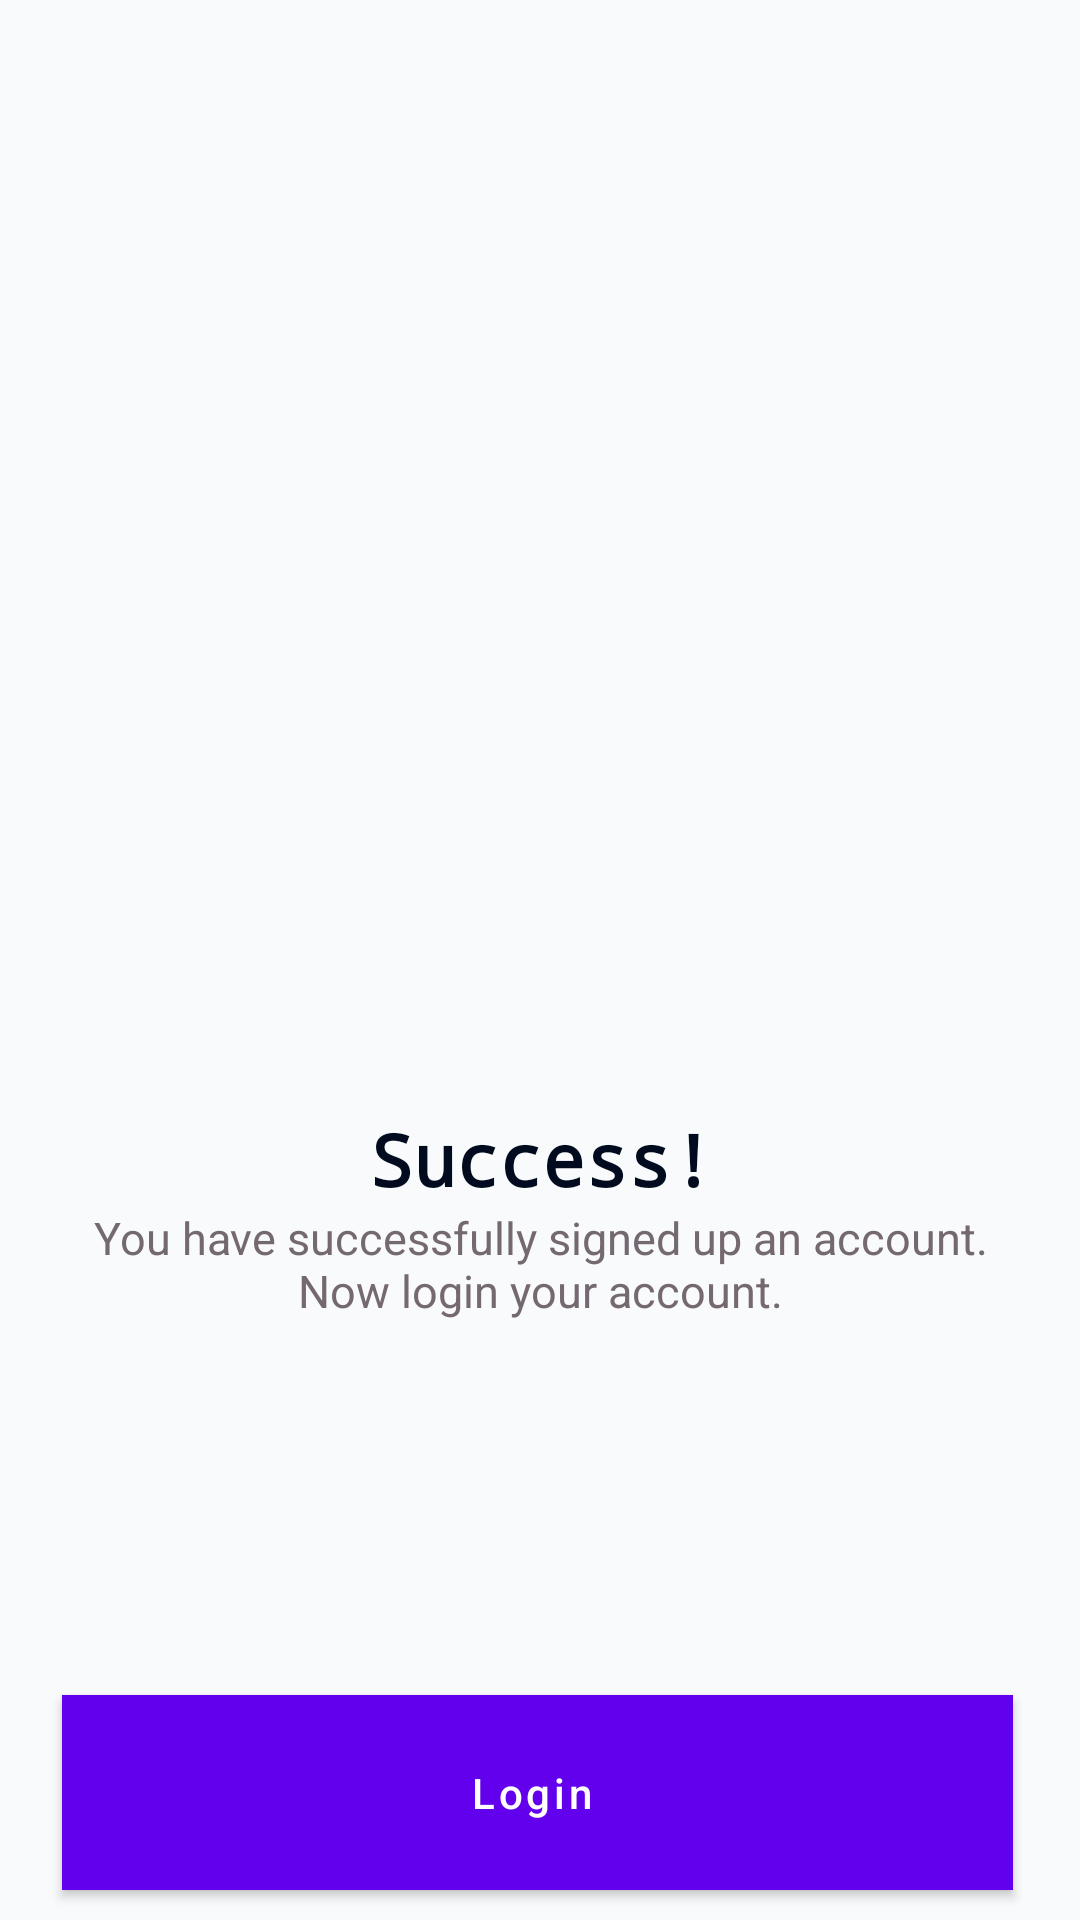

Layout XML and referenced resources for this Android screen:
<!-- AndroidManifest.xml: application theme AppTheme -->
<!-- res/layout/successful_signup.xml -->
<?xml version="1.0" encoding="utf-8"?>
<androidx.constraintlayout.widget.ConstraintLayout
    xmlns:android="http://schemas.android.com/apk/res/android"
    xmlns:app="http://schemas.android.com/apk/res-auto"
    xmlns:tools="http://schemas.android.com/tools"
    android:background="#F8FAFB"
    android:layout_width="match_parent"
    android:layout_height="match_parent">


    <ImageView
        android:id="@+id/SuccessImage"
        android:layout_width="333dp"
        android:layout_height="350dp"
        android:layout_marginTop="20dp"
        app:layout_constraintEnd_toEndOf="@+id/signupDesc"
        app:layout_constraintStart_toStartOf="@+id/signupDesc"
        app:layout_constraintTop_toTopOf="parent"
        app:srcCompat="@drawable/ic_success" />

    <TextView
        android:id="@+id/SuccessTitle"
        android:layout_width="wrap_content"
        android:layout_height="wrap_content"
        android:text="Success!"
        android:textColor="#010B1F"
        android:textSize="24sp"
        android:textStyle="bold"
        app:fontFamily="monospace"
        app:layout_constraintEnd_toEndOf="@+id/signupDesc"
        app:layout_constraintHorizontal_bias="0.502"
        app:layout_constraintStart_toStartOf="@+id/signupDesc"
        app:layout_constraintTop_toBottomOf="@+id/SuccessImage" />

    <TextView
        android:id="@+id/signupDesc"
        android:layout_width="319dp"
        android:layout_height="46dp"
        android:text="You have successfully signed up an account. Now login your account."
        android:textAlignment="center"
        android:textColor="#746971"
        android:textSize="15sp"
        android:fontFamily="sans-serif"
        app:layout_constraintEnd_toEndOf="@+id/loginButton"
        app:layout_constraintHorizontal_bias="0.0"
        app:layout_constraintStart_toStartOf="@+id/loginButton"
        app:layout_constraintTop_toBottomOf="@+id/SuccessTitle" />

    <Button
        android:id="@+id/loginButton"
        style="@style/Widget.MaterialComponents.Button.Icon"
        android:layout_width="317dp"
        android:layout_height="65dp"
        android:layout_marginStart="46dp"
        android:layout_marginEnd="48dp"
        android:layout_marginBottom="10dp"
        android:background="#86D2E5"
        android:backgroundTint="#86D2E5"
        android:text="Login"
        android:textAllCaps="false"
        android:textColor="#FFFFFF"
        app:layout_constraintBottom_toBottomOf="parent"
        app:layout_constraintEnd_toEndOf="parent"
        app:layout_constraintStart_toStartOf="parent" />
</androidx.constraintlayout.widget.ConstraintLayout>
<!-- resources referenced by this layout -->
<resources>
  <style name="AppTheme" parent="Theme.MaterialComponents.DayNight.NoActionBar">
          
          <item name="colorPrimary">@color/colorPrimary</item>
          <item name="colorPrimaryDark">@color/colorPrimaryDark</item>
          <item name="colorAccent">@color/colorAccent</item>
      </style>
  <!-- not gathered from this repository: default colours our renderer supplied (Android Studio template values) -->
  <color name="colorPrimary">#FF6200EE</color>
  <color name="colorPrimaryDark">#FF3700B3</color>
  <color name="colorAccent">#FF03DAC5</color>
</resources>
